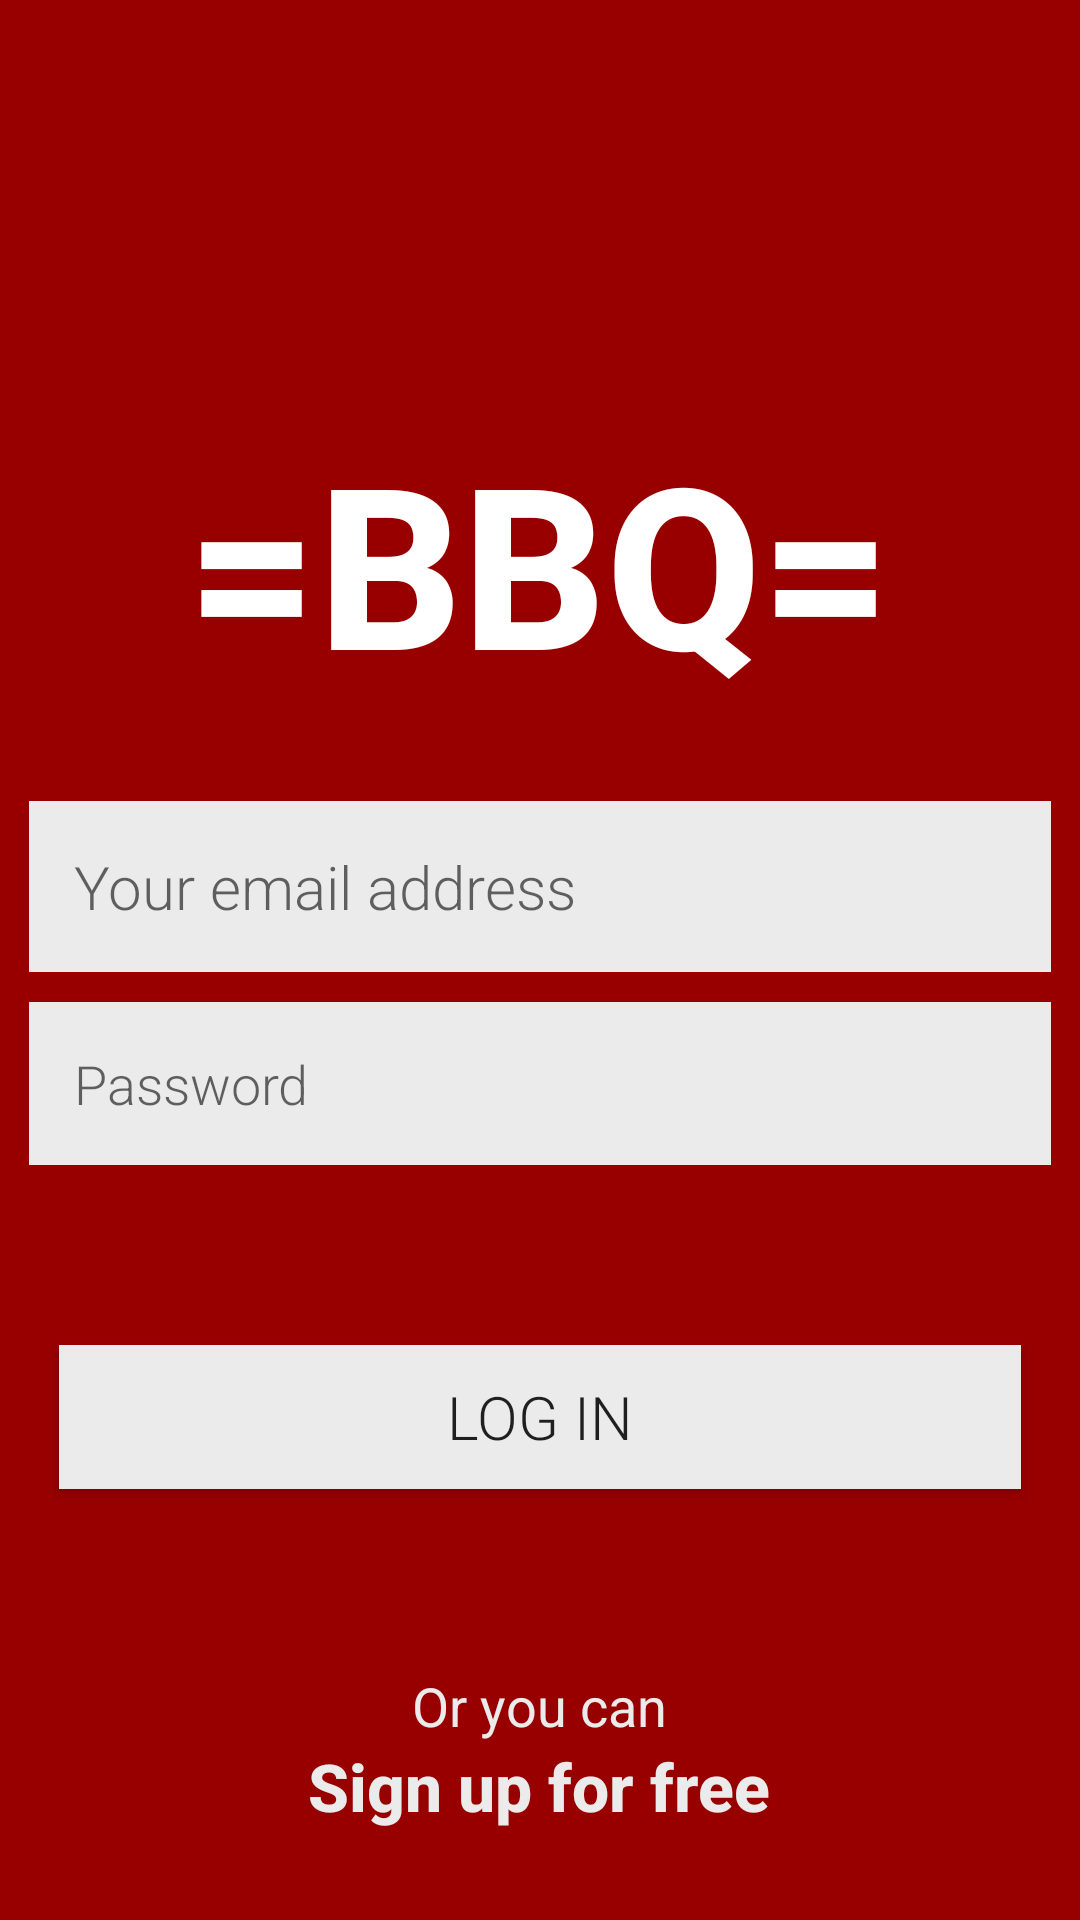

Produce the Android XML layout that renders to this screen, including the resource entries it uses.
<!-- AndroidManifest.xml: application theme AppTheme.NoActionBar -->
<!-- res/layout/fragment_main.xml -->
<LinearLayout xmlns:android="http://schemas.android.com/apk/res/android"
    xmlns:tools="http://schemas.android.com/tools" android:layout_width="match_parent"
    android:layout_height="match_parent" android:paddingLeft="@dimen/activity_horizontal_margin"
    android:paddingRight="@dimen/activity_horizontal_margin"
    android:paddingTop="@dimen/activity_vertical_margin"
    android:paddingBottom="@dimen/activity_vertical_margin" tools:context=".MainActivityFragment"
    android:orientation="vertical"
    android:background="#980000">

    <TextView
        android:layout_width="wrap_content"
        android:layout_height="wrap_content"
        android:layout_weight="1"/>
    <TextView
        android:layout_width="wrap_content"
        android:layout_height="wrap_content"
        android:textAppearance="?android:attr/textAppearanceLarge"
        android:text="=BBQ="
        android:id="@+id/textView"
        android:layout_gravity="bottom|center"
        android:fontFamily="sans-serif-medium"
        android:textSize="75dp"
        android:textColor="#ffffff"
        android:paddingTop="10dp"
        android:textStyle="bold"
        android:layout_marginBottom="10dp"
        android:paddingBottom="20dp" />

    <EditText
        android:layout_width="match_parent"
        android:layout_height="wrap_content"
        android:inputType="textEmailAddress"
        android:ems="10"
        android:id="@+id/editText2"
        android:background="#EBEBEB"
        android:layout_marginBottom="10dp"
        android:paddingRight="10dp"
        android:paddingLeft="15dp"
        android:layout_marginLeft="10dp"
        android:layout_marginRight="10dp"
        android:hint="Your email address"
        android:textSize="20dp"
        android:padding="15dp"
        android:fontFamily="sans-serif-light" />

    <EditText
        android:layout_width="match_parent"
        android:layout_height="wrap_content"
        android:inputType="textPassword"
        android:ems="10"
        android:id="@+id/editText"
        android:background="#EBEBEB"
        android:paddingRight="10dp"
        android:paddingLeft="15dp"
        android:layout_marginRight="10dp"
        android:layout_marginLeft="10dp"
        android:layout_marginBottom="60dp"
        android:hint="Password"
        android:padding="15dp"
        android:fontFamily="sans-serif-light" />

    <Button
        android:layout_width="match_parent"
        android:layout_height="wrap_content"

        android:id="@+id/button"
        android:layout_gravity="center_horizontal"
        android:background="#ebebeb"
        android:text="Log in"
        android:textSize="20dp"
        android:fontFamily="sans-serif-light"
        android:layout_marginBottom="60dp"
        android:layout_marginRight="20dp"
        android:layout_marginLeft="20dp"/>

    <TextView
        android:layout_width="wrap_content"
        android:layout_height="wrap_content"
        android:textAppearance="?android:attr/textAppearanceMedium"
        android:text="Or you can"
        android:id="@+id/textView2"
        android:layout_gravity="center_horizontal"
        android:textColor="#ebebeb" />

    <TextView
        android:layout_width="wrap_content"
        android:layout_height="wrap_content"
        android:textAppearance="?android:attr/textAppearanceLarge"
        android:text="Sign up for free"
        android:id="@+id/textView3"
        android:layout_gravity="center_horizontal"
        android:fontFamily="sans-serif-medium"
        android:textColor="#ebebeb"
        android:textStyle="bold"
        android:paddingBottom="10dp"
        android:layout_marginBottom="20dp" />
</LinearLayout>
<!-- resources referenced by this layout -->
<resources>
  <style name="AppTheme.NoActionBar" parent="Theme.AppCompat.Light.DarkActionBar">
          <item name="windowActionBar">false</item>
          <item name="windowNoTitle">true</item>
          <item name="android:windowFullscreen">true</item>
      </style>
</resources>
